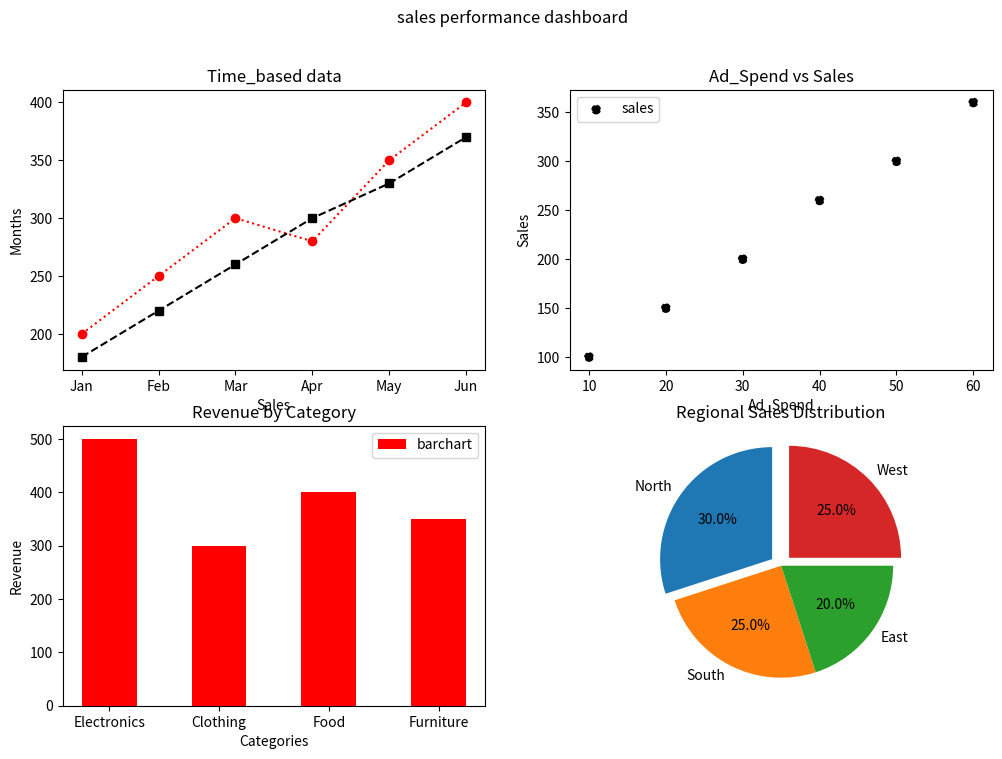

Reproduce this figure in Python.
import matplotlib.pyplot as plt

plt.figure(figsize=(12,8))


plt.subplot(2,2,1)
Months = ['Jan','Feb','Mar','Apr','May','Jun']
Sales_A = [200, 250, 300, 280, 350, 400]
Sales_B = [180, 220, 260, 300, 330, 370]
plt.plot(Months,Sales_A,marker='o',color='r',linestyle="dotted",label="Sales_A")
plt.plot(Months,Sales_B,marker='s',color='k',linestyle="dashed",label="Sales_B")
plt.xlabel("Sales")
plt.ylabel("Months")
plt.title("Time_based data")



plt.subplot(2,2,2)
Ad_Spend = [10, 20, 30, 40, 50, 60]
Sales_Scatter = [100, 150, 200, 260, 300, 360]
plt.scatter(Ad_Spend,Sales_Scatter,marker='o',color='k',linestyle='dashed',label="sales")
plt.legend()
plt.xlabel("Ad_Spend")
plt.ylabel("Sales")
plt.title("Ad_Spend vs Sales")


plt.subplot(2,2,3)
Categories = ['Electronics','Clothing','Food','Furniture']
Revenue = [500, 300, 400, 350]
plt.bar(Categories,Revenue,color='r',width=0.5,label='barchart')
plt.legend()
plt.xlabel("Categories")
plt.ylabel("Revenue")
plt.title("Revenue by Category")


plt.subplot(2,2,4)
Regions = ['North','South','East','West']
Region_Sales = [30, 25, 20, 25]

plt.pie(Region_Sales,labels=Regions,autopct='%1.1f%%',startangle=90,explode=[0.1,0,0,0.1])
plt.title("Regional Sales Distribution")
plt.suptitle("sales performance dashboard")
plt.show()
